Run: headless pygame with SDL's dummy video driver; simulated clock (each Clock.tick advances the game by its frame time, no real sleeping); random seed 0; keys injected as events and as key.get_pressed() state; mouse plan: one left click at the window centre at the start of phase 2, then a move to the lower-right quarter at the start of phase 3.
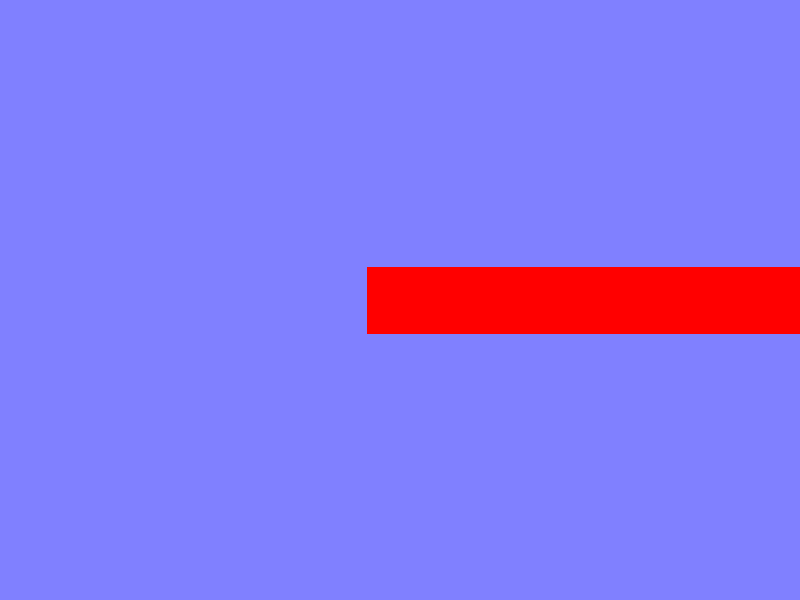
Frame 1 of 4 · flips 1–60 · no input
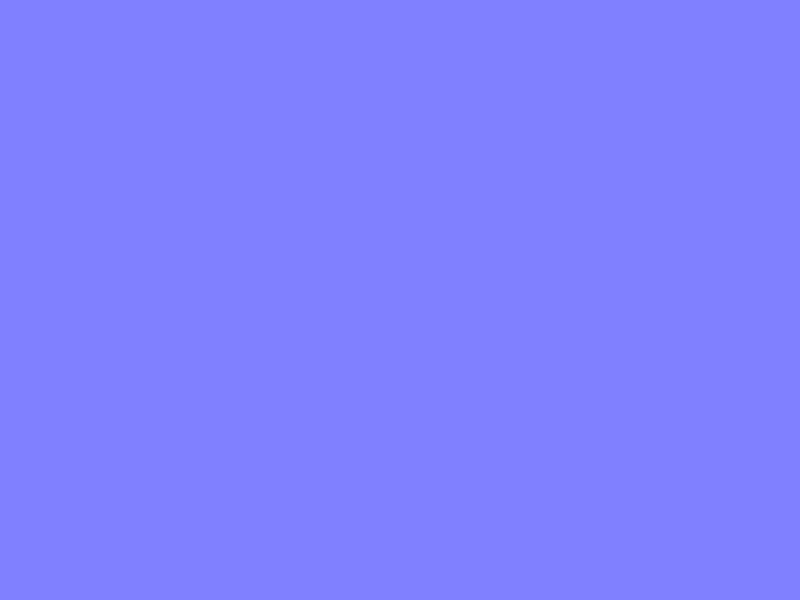
Frame 2 of 4 · flips 61–180 · clicked the window centre · tapped SPACE, RETURN · held RIGHT (→), D
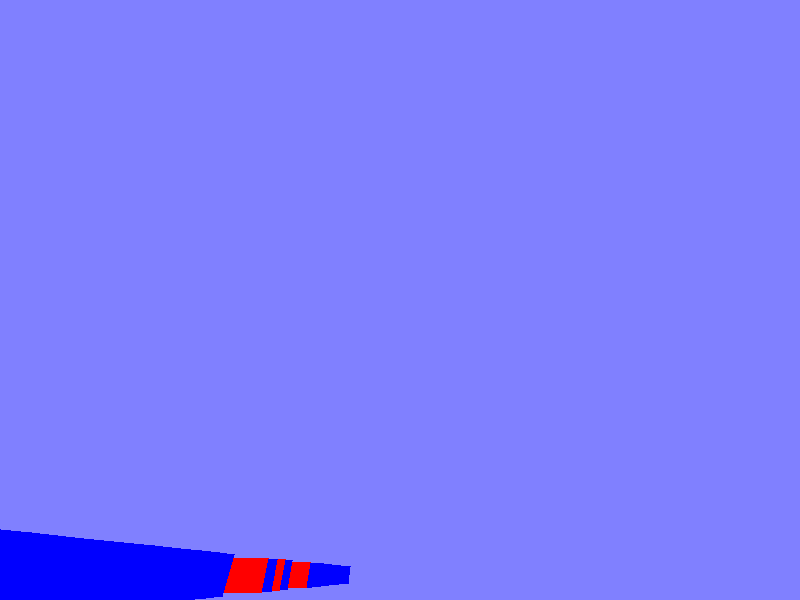
Frame 3 of 4 · flips 181–300 · moved the mouse to the lower-right quarter · held DOWN (↓), S
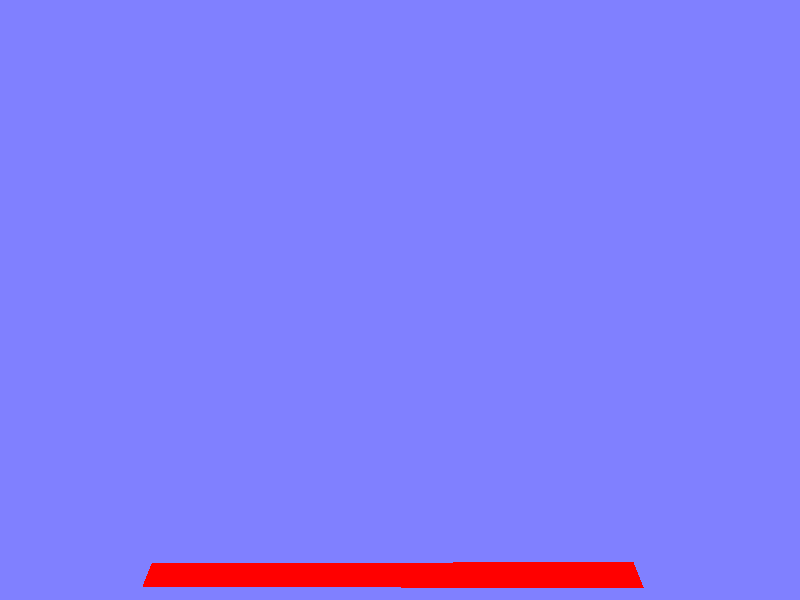
Frame 4 of 4 · flips 301–420 · held LEFT (←), A, UP (↑), W

The pygame program that drew these frames:

import pygame, sys, os, math
 
 
def lock_mouse(): pygame.event.get(); pygame.mouse.get_rel(); pygame.mouse.set_visible(0); pygame.event.set_grab(1)
 
 
def rotate2d(pos,rot): x,y = pos; s,c = rot; return x*c-y*s,y*c+x*s
 
 
class Cam:
    def __init__(self,pos=(0,0,0),rot=(0,0)):
        self.pos = list(pos)
        self.rot = list(rot)
        self.update_rot()
 
    def update_rot(self):
        self.rotX = math.sin(self.rot[0]),math.cos(self.rot[0])
        self.rotY = math.sin(self.rot[1]),math.cos(self.rot[1])
 
    def events(self,event):
        if event.type == pygame.MOUSEMOTION:
            x,y = event.rel; x/=200; y/=200
            self.rot[0]+=y; self.rot[1]+=x
            self.update_rot()
 
    def update(self,dt,key):
        s = dt*10
 
        if key[pygame.K_LSHIFT]: self.pos[1]+=s
        if key[pygame.K_SPACE]: self.pos[1]-=s
 
        x,y = s*math.sin(self.rot[1]),s*math.cos(self.rot[1])
        if key[pygame.K_w]: self.pos[0]+=x; self.pos[2]+=y
        if key[pygame.K_s]: self.pos[0]-=x; self.pos[2]-=y
        if key[pygame.K_a]: self.pos[0]-=y; self.pos[2]+=x
        if key[pygame.K_d]: self.pos[0]+=y; self.pos[2]-=x
 
 
class Cube:
    vertices = (-0.5,-0.5,-0.5),(0.5,-0.5,-0.5),(0.5,0.5,-0.5),(-0.5,0.5,-0.5),(-0.5,-0.5,0.5),(0.5,-0.5,0.5),(0.5,0.5,0.5),(-0.5,0.5,0.5)
    faces = (0,1,2,3),(4,5,6,7),(0,1,5,4),(2,3,7,6),(0,3,7,4),(1,2,6,5)
    colors = (255,0,0),(255,128,0),(255,255,0),(255,255,255),(0,0,255),(0,255,0)
    def __init__(self,pos=(0,0,0)): x,y,z=pos; self.verts=[(x+X,y+Y,z+Z) for X,Y,Z in self.vertices]
 
# dont need to check if z is 0 (we clip z at min value)
def get2D(v): return cx+int(v[0]/v[2]*projX),cy+int(v[1]/v[2]*projY)
 
def get3D(v):
    x,y,z = v[0]-cam.pos[0], v[1]-cam.pos[1], v[2]-cam.pos[2]
    x,z = rotate2d((x,z),cam.rotY)
    y,z = rotate2d((y,z),cam.rotX)
    return x,y,z
 
def getZ(A,B,newZ):
    if B[2]==A[2] or newZ<A[2] or newZ>B[2]: return None
    dx,dy,dz = B[0]-A[0],B[1]-A[1],B[2]-A[2]
    i=(newZ-A[2])/dz
    return A[0]+dx*i,A[1]+dy*i,newZ
 
minZ = 1

def main():
    global projX,projY,cx,cy,cam,minZ
    pygame.init()
    w,h = 800,600; cx,cy = w//2,h//2
   
    fov = 90/180*math.pi; half_fov = fov/2
    half_w,half_h = w/2,h/2
    projY = half_h/math.tan(half_fov)
    projX = half_w/math.tan(half_fov)/(w/h)
   
    os.environ['SDL_VIDEO_CENTERED'] = '1'
    pygame.display.set_caption('3D Graphics')
    screen = pygame.display.set_mode((w,h))
    fpsclock = pygame.time.Clock()
 
    lock_mouse()
    cam = Cam((0,0,-5))
 
    pacman_points = [(0,0),(1,0),(2,0),(3,0),(4,0),(5,0),(6,0),(7,0),(8,0),(9,0),(10,0),(11,0),(12,0),(13,0),(14,0),(15,0),(16,0),(17,0),(18,0),(19,0),(20,0),(21,0),(22,0),(23,0),(24,0),(25,0),(26,0),(27,0),(0,1),(13,1),(14,1),(27,1),(0,2),(2,2),(3,2),(4,2),(5,2),(7,2),(8,2),(9,2),(10,2),(11,2),(13,2),(14,2),(16,2),(17,2),(18,2),(19,2),(20,2),(22,2),(23,2),(24,2),(25,2),(27,2),(0,3),(2,3),(3,3),(4,3),(5,3),(7,3),(8,3),(9,3),(10,3),(11,3),(13,3),(14,3),(16,3),(17,3),(18,3),(19,3),(20,3),(22,3),(23,3),(24,3),(25,3),(27,3),(0,4),(2,4),(3,4),(4,4),(5,4),(7,4),(8,4),(9,4),(10,4),(11,4),(13,4),(14,4),(16,4),(17,4),(18,4),(19,4),(20,4),(22,4),(23,4),(24,4),(25,4),(27,4),(0,5),(27,5),(0,6),(2,6),(3,6),(4,6),(5,6),(7,6),(8,6),(10,6),(11,6),(12,6),(13,6),(14,6),(15,6),(16,6),(17,6),(19,6),(20,6),(22,6),(23,6),(24,6),(25,6),(27,6),(0,7),(2,7),(3,7),(4,7),(5,7),(7,7),(8,7),(10,7),(11,7),(12,7),(13,7),(14,7),(15,7),(16,7),(17,7),(19,7),(20,7),(22,7),(23,7),(24,7),(25,7),(27,7),(0,8),(7,8),(8,8),(13,8),(14,8),(19,8),(20,8),(27,8),(0,9),(1,9),(2,9),(3,9),(4,9),(5,9),(7,9),(8,9),(9,9),(10,9),(11,9),(13,9),(14,9),(16,9),(17,9),(18,9),(19,9),(20,9),(22,9),(23,9),(24,9),(25,9),(26,9),(27,9),(5,10),(7,10),(8,10),(9,10),(10,10),(11,10),(13,10),(14,10),(16,10),(17,10),(18,10),(19,10),(20,10),(22,10),(5,11),(7,11),(8,11),(19,11),(20,11),(22,11),(5,12),(7,12),(8,12),(10,12),(11,12),(12,12),(15,12),(16,12),(17,12),(19,12),(20,12),(22,12),(0,13),(1,13),(2,13),(3,13),(4,13),(5,13),(7,13),(8,13),(10,13),(17,13),(19,13),(20,13),(22,13),(23,13),(24,13),(25,13),(26,13),(27,13),(10,14),(17,14),(0,15),(1,15),(2,15),(3,15),(4,15),(5,15),(7,15),(8,15),(10,15),(17,15),(19,15),(20,15),(22,15),(23,15),(24,15),(25,15),(26,15),(27,15),(5,16),(7,16),(8,16),(10,16),(11,16),(12,16),(13,16),(14,16),(15,16),(16,16),(17,16),(19,16),(20,16),(22,16),(5,17),(7,17),(8,17),(19,17),(20,17),(22,17),(5,18),(7,18),(8,18),(10,18),(11,18),(12,18),(13,18),(14,18),(15,18),(16,18),(17,18),(19,18),(20,18),(22,18),(0,19),(1,19),(2,19),(3,19),(4,19),(5,19),(7,19),(8,19),(10,19),(11,19),(12,19),(13,19),(14,19),(15,19),(16,19),(17,19),(19,19),(20,19),(22,19),(23,19),(24,19),(25,19),(26,19),(27,19),(0,20),(13,20),(14,20),(27,20),(0,21),(2,21),(3,21),(4,21),(5,21),(7,21),(8,21),(9,21),(10,21),(11,21),(13,21),(14,21),(16,21),(17,21),(18,21),(19,21),(20,21),(22,21),(23,21),(24,21),(25,21),(27,21),(0,22),(2,22),(3,22),(4,22),(5,22),(7,22),(8,22),(9,22),(10,22),(11,22),(13,22),(14,22),(16,22),(17,22),(18,22),(19,22),(20,22),(22,22),(23,22),(24,22),(25,22),(27,22),(0,23),(4,23),(5,23),(22,23),(23,23),(27,23),(0,24),(1,24),(2,24),(4,24),(5,24),(7,24),(8,24),(10,24),(11,24),(12,24),(13,24),(14,24),(15,24),(16,24),(17,24),(19,24),(20,24),(22,24),(23,24),(25,24),(26,24),(27,24),(0,25),(1,25),(2,25),(4,25),(5,25),(7,25),(8,25),(10,25),(11,25),(12,25),(13,25),(14,25),(15,25),(16,25),(17,25),(19,25),(20,25),(22,25),(23,25),(25,25),(26,25),(27,25),(0,26),(7,26),(8,26),(13,26),(14,26),(19,26),(20,26),(27,26),(0,27),(2,27),(3,27),(4,27),(5,27),(6,27),(7,27),(8,27),(9,27),(10,27),(11,27),(13,27),(14,27),(16,27),(17,27),(18,27),(19,27),(20,27),(21,27),(22,27),(23,27),(24,27),(25,27),(27,27),(0,28),(2,28),(3,28),(4,28),(5,28),(6,28),(7,28),(8,28),(9,28),(10,28),(11,28),(13,28),(14,28),(16,28),(17,28),(18,28),(19,28),(20,28),(21,28),(22,28),(23,28),(24,28),(25,28),(27,28),(0,29),(27,29),(0,30),(1,30),(2,30),(3,30),(4,30),(5,30),(6,30),(7,30),(8,30),(9,30),(10,30),(11,30),(12,30),(13,30),(14,30),(15,30),(16,30),(17,30),(18,30),(19,30),(20,30),(21,30),(22,30),(23,30),(24,30),(25,30),(26,30),(27,30)]
    cubes = [Cube((x,0,z)) for x,z in pacman_points]
 
    while True:
        dt = fpsclock.tick()/1000
        pygame.display.set_caption('3D Graphics - FPS: %.2f'%fpsclock.get_fps())
 
        key = pygame.key.get_pressed()
        cam.update(dt,key)
 
        for event in pygame.event.get():
            if event.type == pygame.QUIT: pygame.quit(); sys.exit()
            if event.type == pygame.KEYDOWN:
                if event.key == pygame.K_F4 and key[pygame.K_LALT]: pygame.quit(); sys.exit()
                elif event.key == pygame.K_ESCAPE: pygame.quit(); sys.exit()
                elif event.key == pygame.K_0: minZ = 0.4
                elif event.key == pygame.K_1: minZ = 1
                elif event.key == pygame.K_2: minZ = 2
                elif event.key == pygame.K_9: minZ = 9
                elif event.key == pygame.K_MINUS: minZ=max(0.4,minZ-1)
                elif event.key == pygame.K_EQUALS: minZ+=1
            cam.events(event)
 
        screen.fill((128,128,255))
 
        face_list = []; face_color = []; depth = [] # store faces (polygons / colors / depth for sorting)
 
        for obj in cubes: # go through all models
 
            vert_list = [get3D(v) for v in obj.verts] # get translated 3d vertices for entire model
 
            for f in range(len(obj.faces)): # go through faces (build from indexing)
 
                verts = [vert_list[i] for i in obj.faces[f]] # get verts for poly
 
                # clip verts
 
                i=0
                while i<len(verts):
                    if verts[i][2]<minZ: # behind camera
                        sides=[]
                        l = verts[i-1]
                        r = verts[(i+1)%len(verts)]
                        if l[2]>=minZ:sides+=[getZ(verts[i],l,minZ)]
                        if r[2]>=minZ:sides+=[getZ(verts[i],r,minZ)]
                        verts = verts[:i]+sides+verts[i+1:]
                        i+=len(sides)-1;
                    i+=1
 
                if len(verts)>2:
                    # add face (gen 2d poly / get color / average face depth)
                    face_list += [[get2D(v) for v in verts]]
                    face_color += [obj.colors[f]]
                    depth += [sum(sum(v[i]/len(verts) for v in verts)**2 for i in range(3))]
 
 
        # sort and render all polygons
        order = sorted(range(len(face_list)),key=lambda i:depth[i],reverse=1)
        for i in order:
            try: pygame.draw.polygon(screen,face_color[i],face_list[i])
            except: pass
 
        pygame.display.flip()
 
 
 
if __name__ == '__main__':
    main()
